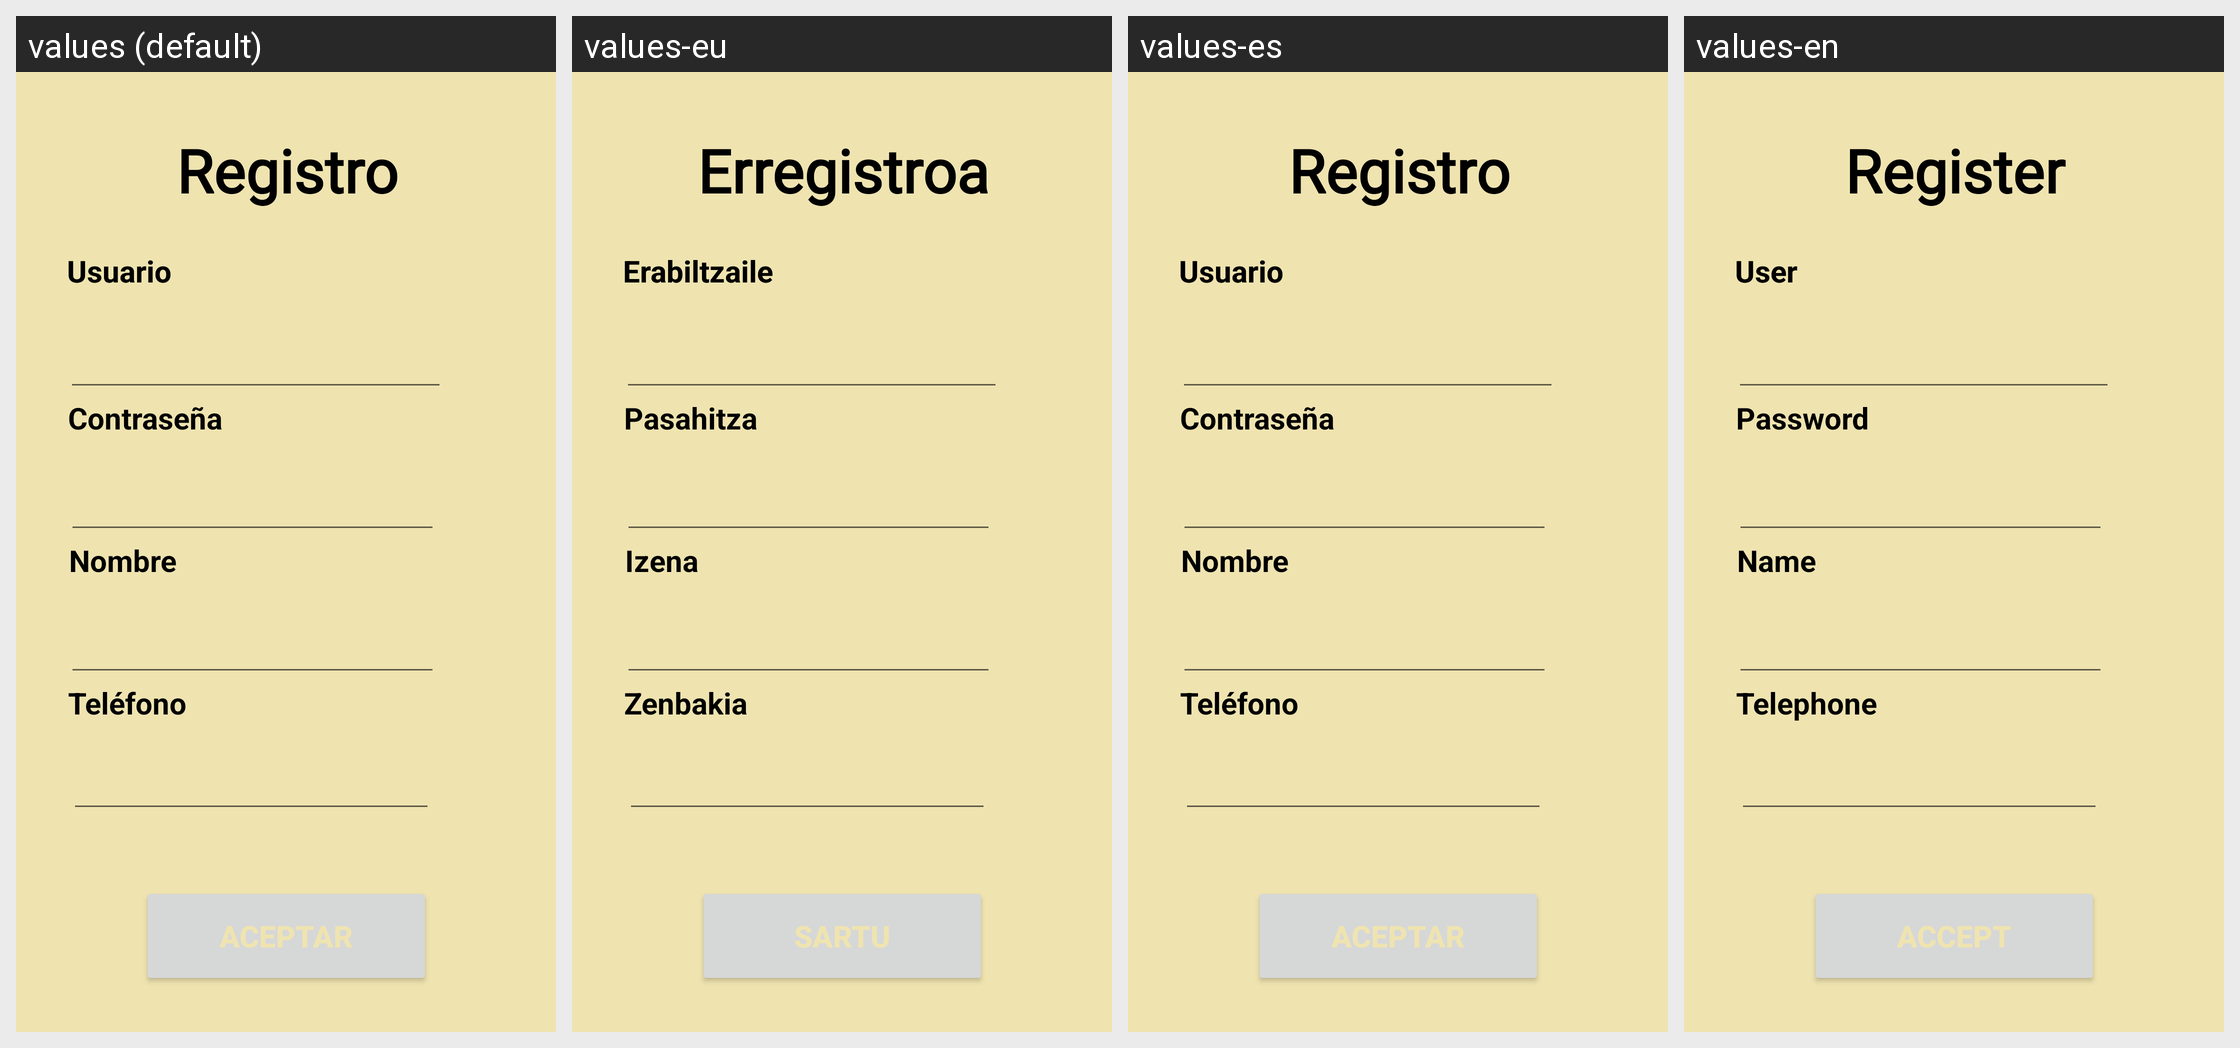

Here is an Android app screen in its default locale and in the app's own translations. Write out the translated-string differences for the strings that appear on this screen.
Android screen res/layout/activity_registro_usuario.xml rendered under 4 locales, left to right: values (default), values-eu, values-es, values-en. Device: Nexus 5 (rendered at 1080×1920; each locale shown at half size, 540×960, under a caption strip naming it); theme Theme.TFG_profes.
Strings drawn on this screen, with the default value and each locale's value (text and hints the layout hard-codes, and strings that could not be matched under every locale, appear in the picture but are not listed):

usuario
  values: Usuario
  values-eu: Erabiltzaile
  values-es: Usuario
  values-en: User

tel
  values: Teléfono
  values-eu: Zenbakia
  values-es: Teléfono
  values-en: Telephone

contra
  values: Contraseña
  values-eu: Pasahitza
  values-es: Contraseña
  values-en: Password

registro
  values: Registro
  values-eu: Erregistroa
  values-es: Registro
  values-en: Register

aceptar
  values: Aceptar
  values-eu: Sartu
  values-es: Aceptar
  values-en: Accept

nombre
  values: Nombre
  values-eu: Izena
  values-es: Nombre
  values-en: Name
